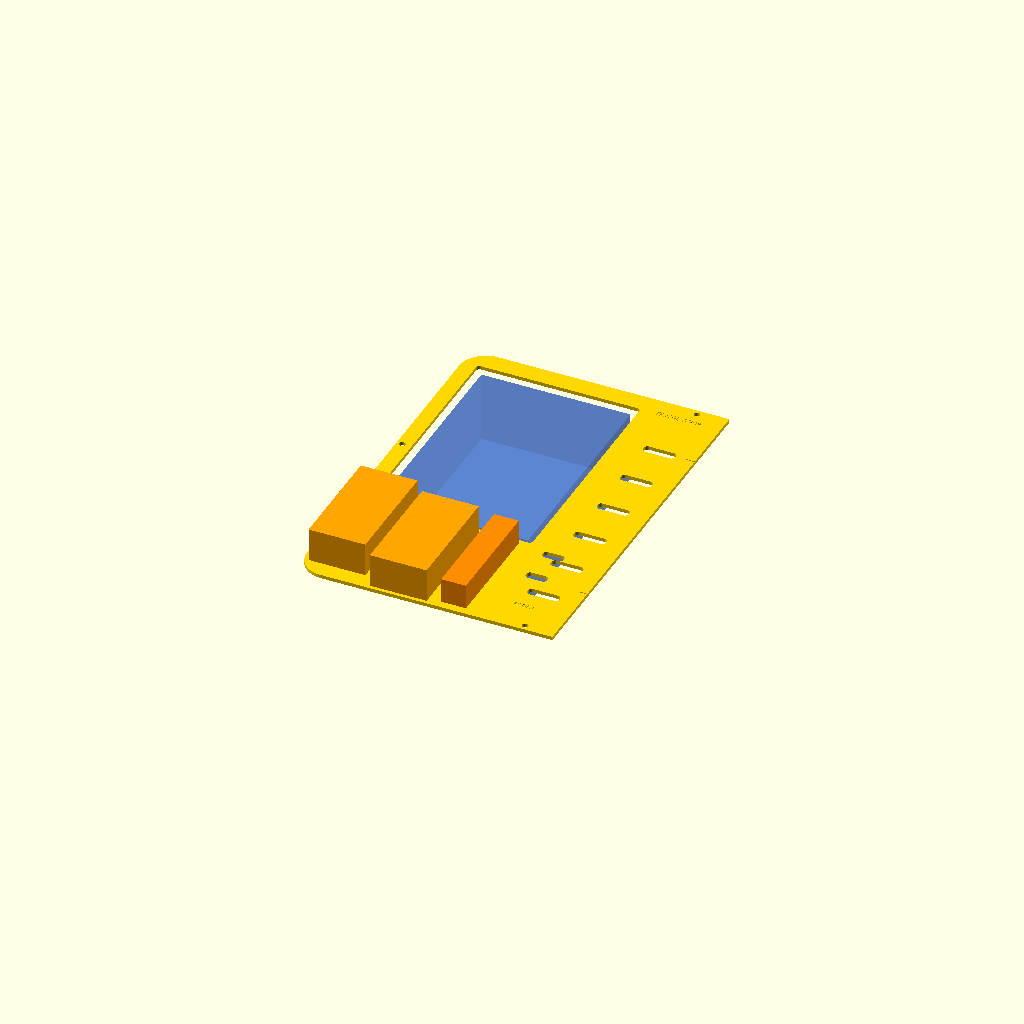
Cell 1: rendered with the file's own defaults.
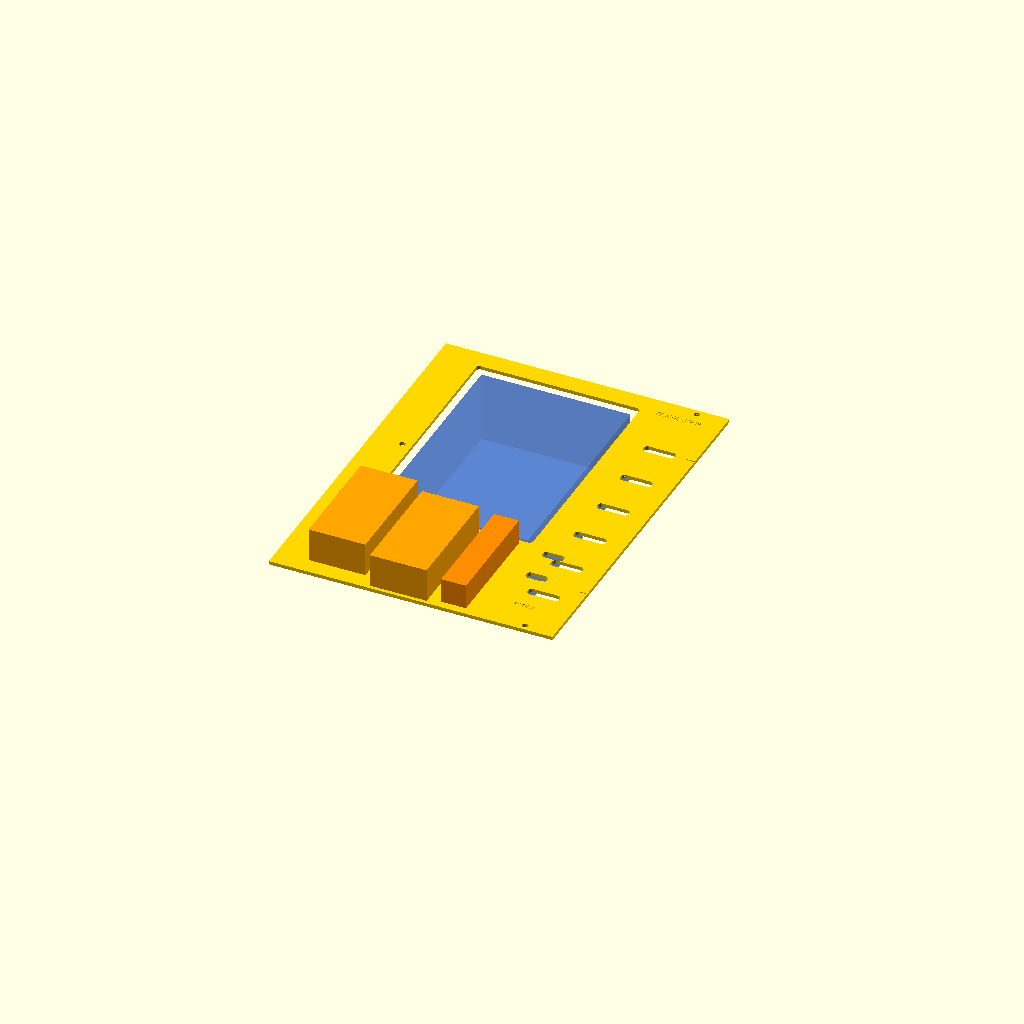
Cell 2: the same model with deck_w = 582.
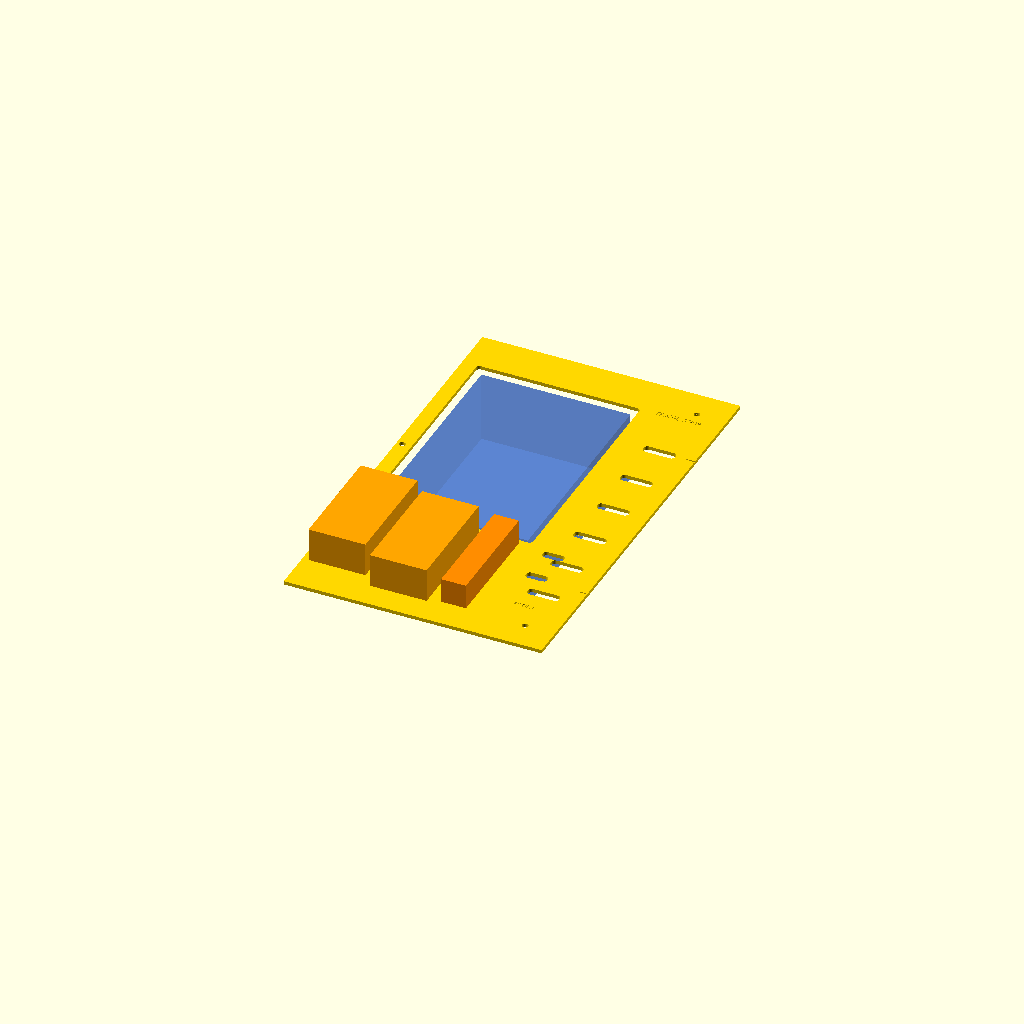
Cell 3: the same model with deck_d = 428.
All cells are drawn from one camera (rotation 55°, 0°, 25°, orthographic, colour scheme Cornfield), so only the parameter changes between them.
Source of the model, 3d Models/apache case/full-build-RP05/carried-forward-sources/tray-routing-RP03/tray_routing_rp03.scad:
// RP03 tray-only update. Units mm, centered XY; FRONT is -Y.
// All RP02 shell, rear-power, right-tray, joiner, and faceplate geometry remains unchanged.
include <../../../analysis/airflow/airflow_params.scad>

part = "assembly";
$fn = 48;
e = 0.02;

gap = 0.4;
split_y = chassis_split_y - chassis_outer_depth / 2;
deck_w = 291;
deck_d = 214;
deck_t = equipment_tray_thickness;
fuse_xy = [-91, 30];
fuse_pocket = [92, 132];

// Measured converter envelopes, kept in the same X order as RP02:
// USB-C 5 A, USB-C 5 A, Micro-USB 3 A.
converter_sizes_rp03 = [[32, 63, 19], [32, 63, 19], [14, 64, 14]];
converter_positions_rp03 = [[-126, -66], [-88, -73.5], [-58, -70.5]];
converter_mount_pitch_rp03 = 52;

// Feed-through is centered between each converter's mounting holes. Feed the
// red/black input pair through before fastening the converter to the tray.
power_drop_size = [12, 7];

mounts = concat(
    [for (x = [-17, 17], y = [-chassis_outer_depth / 2 + 11,
                              chassis_outer_depth / 2 - 11]) [x, y]],
    [for (x = [-chassis_outer_width / 2 + 11,
               chassis_outer_width / 2 - 11],
          y = [split_y - 17, split_y + 17]) [x, y]]);

pi_points = [for (x = [-floor_pi_hole_pitch[0] / 2,
                       floor_pi_hole_pitch[0] / 2],
                  y = [-floor_pi_hole_pitch[1] / 2,
                       floor_pi_hole_pitch[1] / 2]) [92 + x, 38 + y]];

dc_points_rp03 = [for (p = converter_positions_rp03,
                       y = [-converter_mount_pitch_rp03 / 2,
                             converter_mount_pitch_rp03 / 2]) [p[0], p[1] + y]];

function near(p, ps, r, i = 0) =
    i >= len(ps) ? false : norm(p - ps[i]) < r ? true : near(p, ps, r, i + 1);

module rr(w, d, r) {
    hull()
        for (x = [-w / 2 + r, w / 2 - r], y = [-d / 2 + r, d / 2 - r])
            translate([x, y]) circle(r = r);
}

module recessed_label(s, p, size = 3) {
    translate([p[0], p[1], deck_t - 0.45])
        linear_extrude(0.47)
            text(s, size = size, halign = "center", valign = "center");
}

module pocket_cut() {
    translate([fuse_xy[0], fuse_xy[1], -e])
        linear_extrude(deck_t + 2 * e)
            rr(fuse_pocket[0], fuse_pocket[1], 2);
}

module tray_left_rp03() {
    difference() {
        intersection() {
            linear_extrude(deck_t) rr(deck_w, deck_d, 15);
            translate([-160, -120, -1]) cube([160 - gap / 2, 240, 5]);
        }

        pocket_cut();

        for (p = mounts)
            translate([p[0], p[1], -e]) cylinder(d = 3.5, h = deck_t + 2 * e);

        for (p = pi_points)
            translate([p[0], p[1], -e]) cylinder(d = 2.8, h = deck_t + 2 * e);

        for (p = dc_points_rp03)
            translate([p[0], p[1], -e]) cylinder(d = 4.6, h = deck_t + 2 * e);

        // One rounded two-wire drop per converter, centered between its screws.
        for (p = converter_positions_rp03)
            translate([p[0], p[1], -e])
                linear_extrude(deck_t + 2 * e)
                    rr(power_drop_size[0], power_drop_size[1], 2);

        // Preserve RP02 venting and the two existing general cable exits.
        for (x = [-20 : 32 : 115], y = [-75 : 28 : 85])
            if (!near([x, y], concat(mounts, pi_points, dc_points_rp03), 17))
                translate([x, y, -e])
                    linear_extrude(deck_t + 2 * e) rr(18, 5, 2);

        for (y = [-42, -62])
            translate([-30, y, -e])
                linear_extrude(deck_t + 2 * e) rr(12, 5, 2);

        recessed_label("TRAY-L RP03", [-24, 96], 3.1);
        recessed_label("FRONT", [-25, -88], 2.5);

        // RP02 seam witness marks remain in the same locations.
        for (y = [-65, 65])
            translate([-5, y - 0.4, deck_t - 0.45]) cube([10, 0.8, 0.47]);
    }
}

module assembly_rp03() {
    color("gold") tray_left_rp03();

    color([0.2, 0.4, 0.8, 0.55])
        translate([fuse_xy[0] - fuse_block_size[0] / 2,
                   fuse_xy[1] - fuse_block_size[1] / 2,
                   -fuse_block_size[2]])
            cube(fuse_block_size);

    for (i = [0 : len(converter_positions_rp03) - 1]) {
        p = converter_positions_rp03[i];
        s = converter_sizes_rp03[i];
        color(i < 2 ? "orange" : "darkorange")
            translate([p[0] - s[0] / 2, p[1] - s[1] / 2, deck_t]) cube(s);

        // Visual routing indicators only; red/black wires are not printed.
        color("red") translate([p[0] - 2, p[1], -8]) cylinder(d = 2, h = 10);
        color("black") translate([p[0] + 2, p[1], -8]) cylinder(d = 2, h = 10);
    }
}

fuse_front_y = fuse_xy[1] - fuse_block_size[1] / 2;
for (i = [0 : len(converter_positions_rp03) - 1]) {
    p = converter_positions_rp03[i];
    s = converter_sizes_rp03[i];
    assert(fuse_front_y - (p[1] + s[1] / 2) >= 2,
           "Converter intrudes into fuse-block envelope");
    assert(p[1] - s[1] / 2 >= -deck_d / 2 + 1.5,
           "Converter body is too close to the front tray edge");
}
assert(max([for (p = converter_positions_rp03) p[1]]) -
       min([for (p = converter_positions_rp03) p[1]]) >= 7.5,
       "Converter stagger was lost");

if (part == "assembly") assembly_rp03();
else if (part == "tray_L_RP03") tray_left_rp03();
Parameter table extracted from the source (name, type, default, range or options):
part: string, default "assembly"
e: number, default 0.02
gap: number, default 0.4
deck_w: number, default 291
deck_d: number, default 214
fuse_xy: vector, default [-91, 30]
fuse_pocket: vector, default [92, 132]
converter_mount_pitch_rp03: number, default 52
power_drop_size: vector, default [12, 7]
